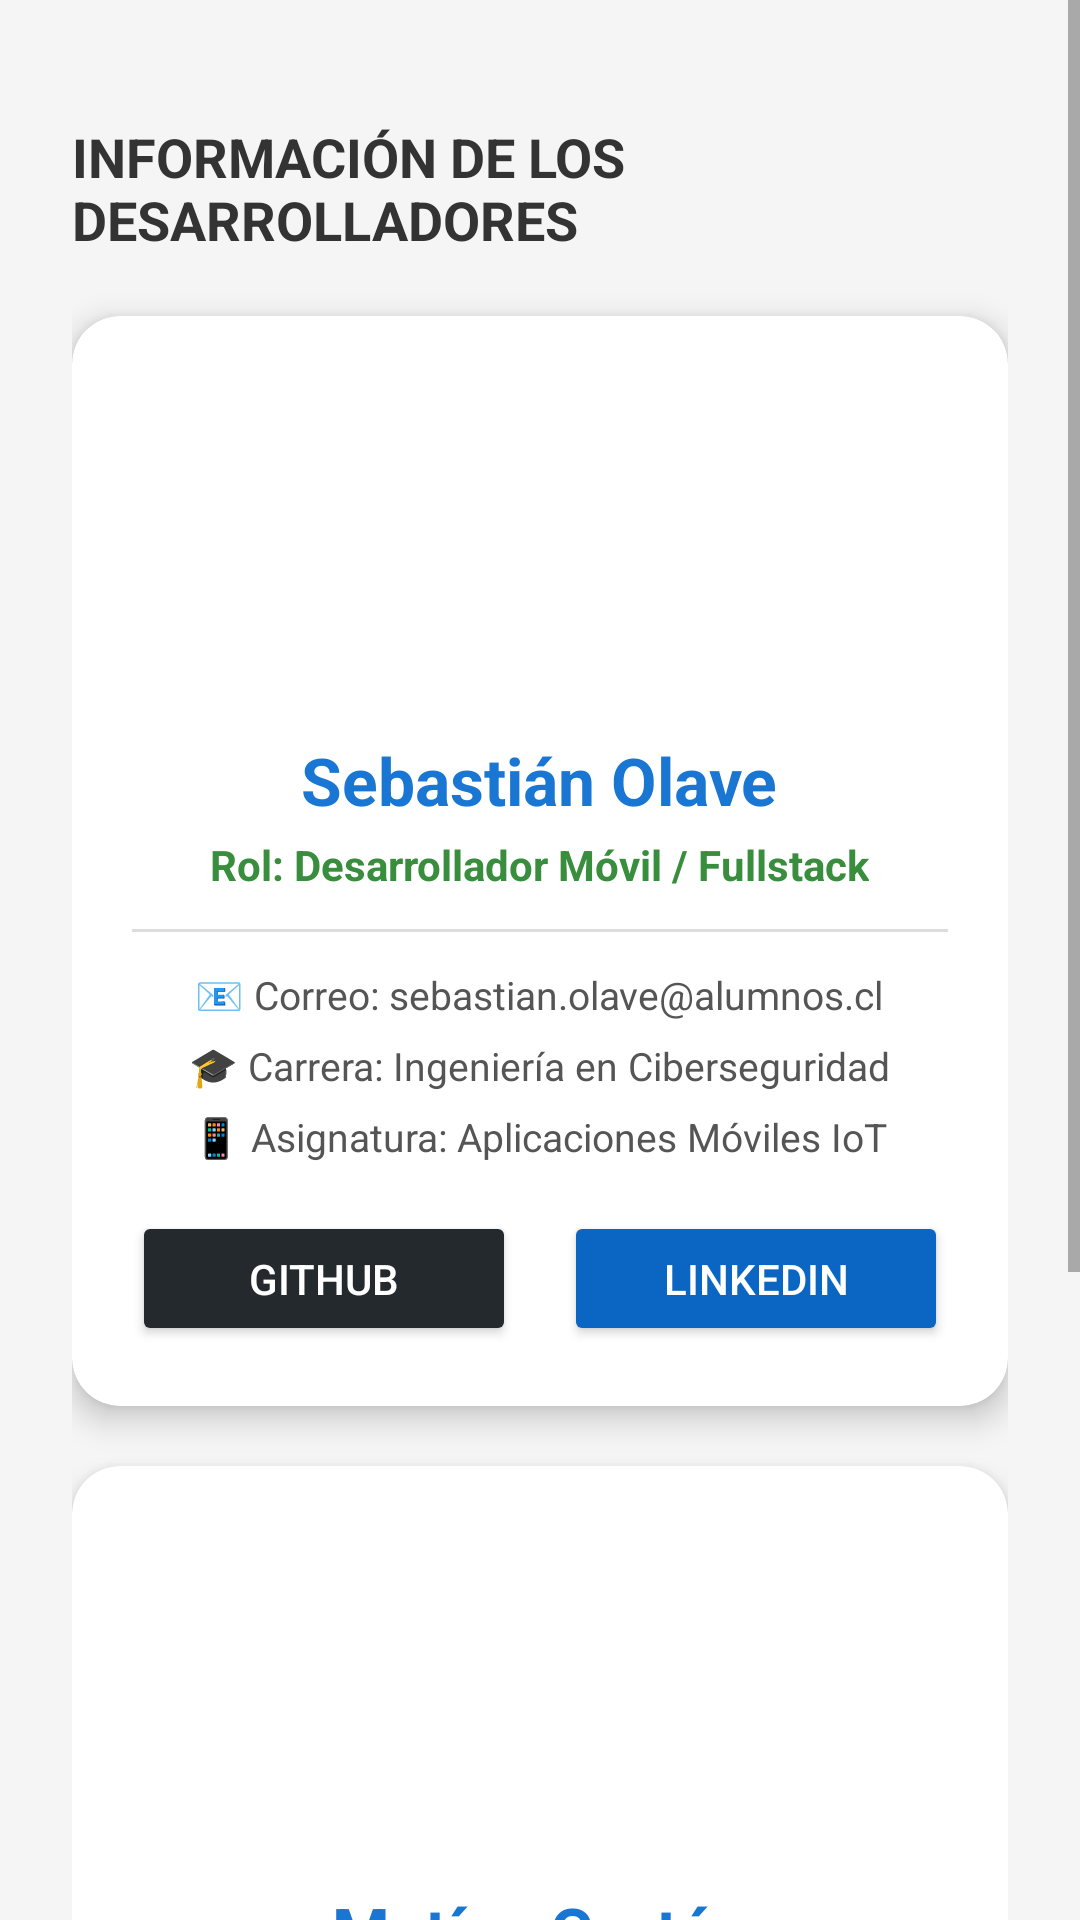

Here is an Android app screen rendered from its layout file. Give the layout XML and the strings, colors and styles it references.
<!-- AndroidManifest.xml: application theme Theme.MaterialComponents.DayNight.NoActionBar -->
<!-- res/layout/activity_developer.xml -->
<?xml version="1.0" encoding="utf-8"?>
<ScrollView xmlns:android="http://schemas.android.com/apk/res/android"
    xmlns:app="http://schemas.android.com/apk/res-auto"
    android:layout_width="match_parent"
    android:layout_height="match_parent"
    android:fillViewport="true"
    android:background="#F5F5F5">

    <LinearLayout
        android:layout_width="match_parent"
        android:layout_height="wrap_content"
        android:orientation="vertical"
        android:padding="24dp"
        android:gravity="center_horizontal">

        <TextView
            android:layout_width="wrap_content"
            android:layout_height="wrap_content"
            android:text="INFORMACIÓN DE LOS DESARROLLADORES"
            android:textSize="18sp"
            android:textStyle="bold"
            android:textColor="#333333"
            android:layout_marginTop="16dp"
            android:layout_marginBottom="20dp" />

        
        <com.google.android.material.card.MaterialCardView
            android:layout_width="match_parent"
            android:layout_height="wrap_content"
            app:cardCornerRadius="16dp"
            app:cardElevation="6dp"
            android:layout_marginBottom="20dp">

            <LinearLayout
                android:layout_width="match_parent"
                android:layout_height="wrap_content"
                android:orientation="vertical"
                android:padding="20dp"
                android:gravity="center_horizontal">

                <ImageView
                    android:id="@+id/imgDeveloper1"
                    android:layout_width="120dp"
                    android:layout_height="120dp"
                    android:scaleType="centerCrop"
                    android:src="@drawable/inacapillo" />

                <TextView
                    android:layout_width="wrap_content"
                    android:layout_height="wrap_content"
                    android:text="Sebastián Olave"
                    android:textSize="22sp"
                    android:textStyle="bold"
                    android:textColor="#1976D2"
                    android:layout_marginBottom="4dp" />

                <TextView
                    android:layout_width="wrap_content"
                    android:layout_height="wrap_content"
                    android:text="Rol: Desarrollador Móvil / Fullstack"
                    android:textSize="14sp"
                    android:textStyle="bold"
                    android:textColor="#388E3C"
                    android:layout_marginBottom="12dp" />

                <View
                    android:layout_width="match_parent"
                    android:layout_height="1dp"
                    android:background="#DDDDDD"
                    android:layout_marginBottom="12dp" />

                <TextView
                    android:layout_width="wrap_content"
                    android:layout_height="wrap_content"
                    android:text="📧 Correo: sebastian.olave@alumnos.cl"
                    android:textSize="13sp"
                    android:textColor="#555555"
                    android:layout_marginBottom="6dp" />

                <TextView
                    android:layout_width="wrap_content"
                    android:layout_height="wrap_content"
                    android:text="🎓 Carrera: Ingeniería en Ciberseguridad"
                    android:textSize="13sp"
                    android:textColor="#555555"
                    android:layout_marginBottom="6dp" />

                <TextView
                    android:layout_width="wrap_content"
                    android:layout_height="wrap_content"
                    android:text="📱 Asignatura: Aplicaciones Móviles IoT"
                    android:textSize="13sp"
                    android:textColor="#555555"
                    android:layout_marginBottom="16dp" />

                <LinearLayout
                    android:layout_width="match_parent"
                    android:layout_height="wrap_content"
                    android:orientation="horizontal"
                    android:gravity="center">

                    <Button
                        android:id="@+id/btnGithub1"
                        android:layout_width="0dp"
                        android:layout_height="45dp"
                        android:layout_weight="1"
                        android:layout_marginEnd="8dp"
                        android:text="GITHUB"
                        android:backgroundTint="#24292E"
                        android:textColor="#FFFFFF" />

                    <Button
                        android:id="@+id/btnLinkedin1"
                        android:layout_width="0dp"
                        android:layout_height="45dp"
                        android:layout_weight="1"
                        android:layout_marginStart="8dp"
                        android:text="LINKEDIN"
                        android:backgroundTint="#0A66C2"
                        android:textColor="#FFFFFF" />
                </LinearLayout>

            </LinearLayout>
        </com.google.android.material.card.MaterialCardView>

        
        <com.google.android.material.card.MaterialCardView
            android:layout_width="match_parent"
            android:layout_height="wrap_content"
            app:cardCornerRadius="16dp"
            app:cardElevation="6dp"
            android:layout_marginBottom="24dp">

            <LinearLayout
                android:layout_width="match_parent"
                android:layout_height="wrap_content"
                android:orientation="vertical"
                android:padding="20dp"
                android:gravity="center_horizontal">

                <ImageView
                    android:id="@+id/imgDeveloper2"
                    android:layout_width="120dp"
                    android:layout_height="120dp"
                    android:scaleType="centerCrop"
                    android:src="@drawable/inacapillo" />

                <TextView
                    android:layout_width="wrap_content"
                    android:layout_height="wrap_content"
                    android:text="Matías Cortés"
                    android:textSize="22sp"
                    android:textStyle="bold"
                    android:textColor="#1976D2"
                    android:layout_marginBottom="4dp" />

                <TextView
                    android:layout_width="wrap_content"
                    android:layout_height="wrap_content"
                    android:text="Rol: Desarrollador Móvil / Backend"
                    android:textSize="14sp"
                    android:textStyle="bold"
                    android:textColor="#388E3C"
                    android:layout_marginBottom="12dp" />

                <View
                    android:layout_width="match_parent"
                    android:layout_height="1dp"
                    android:background="#DDDDDD"
                    android:layout_marginBottom="12dp" />

                <TextView
                    android:layout_width="wrap_content"
                    android:layout_height="wrap_content"
                    android:text="📧 Correo: matias.cortes@alumnos.cl"
                    android:textSize="13sp"
                    android:textColor="#555555"
                    android:layout_marginBottom="6dp" />

                <TextView
                    android:layout_width="wrap_content"
                    android:layout_height="wrap_content"
                    android:text="🎓 Carrera: Ingeniería en Ciberseguridad"
                    android:textSize="13sp"
                    android:textColor="#555555"
                    android:layout_marginBottom="6dp" />

                <TextView
                    android:layout_width="wrap_content"
                    android:layout_height="wrap_content"
                    android:text="📱 Asignatura: Aplicaciones Móviles IoT"
                    android:textSize="13sp"
                    android:textColor="#555555"
                    android:layout_marginBottom="16dp" />

                <LinearLayout
                    android:layout_width="match_parent"
                    android:layout_height="wrap_content"
                    android:orientation="horizontal"
                    android:gravity="center">

                    <Button
                        android:id="@+id/btnGithub2"
                        android:layout_width="0dp"
                        android:layout_height="45dp"
                        android:layout_weight="1"
                        android:layout_marginEnd="8dp"
                        android:text="GITHUB"
                        android:backgroundTint="#24292E"
                        android:textColor="#FFFFFF" />

                    <Button
                        android:id="@+id/btnLinkedin2"
                        android:layout_width="0dp"
                        android:layout_height="45dp"
                        android:layout_weight="1"
                        android:layout_marginStart="8dp"
                        android:text="LINKEDIN"
                        android:backgroundTint="#0A66C2"
                        android:textColor="#FFFFFF" />
                </LinearLayout>

            </LinearLayout>
        </com.google.android.material.card.MaterialCardView>

        
        <Button
            android:id="@+id/btnBack"
            android:layout_width="match_parent"
            android:layout_height="50dp"
            android:text="VOLVER AL MENÚ"
            android:backgroundTint="#1976D2"
            android:textColor="#FFFFFF"
            android:layout_marginBottom="16dp" />

    </LinearLayout>
</ScrollView>
<!-- resources referenced by this layout -->
<resources>

</resources>
